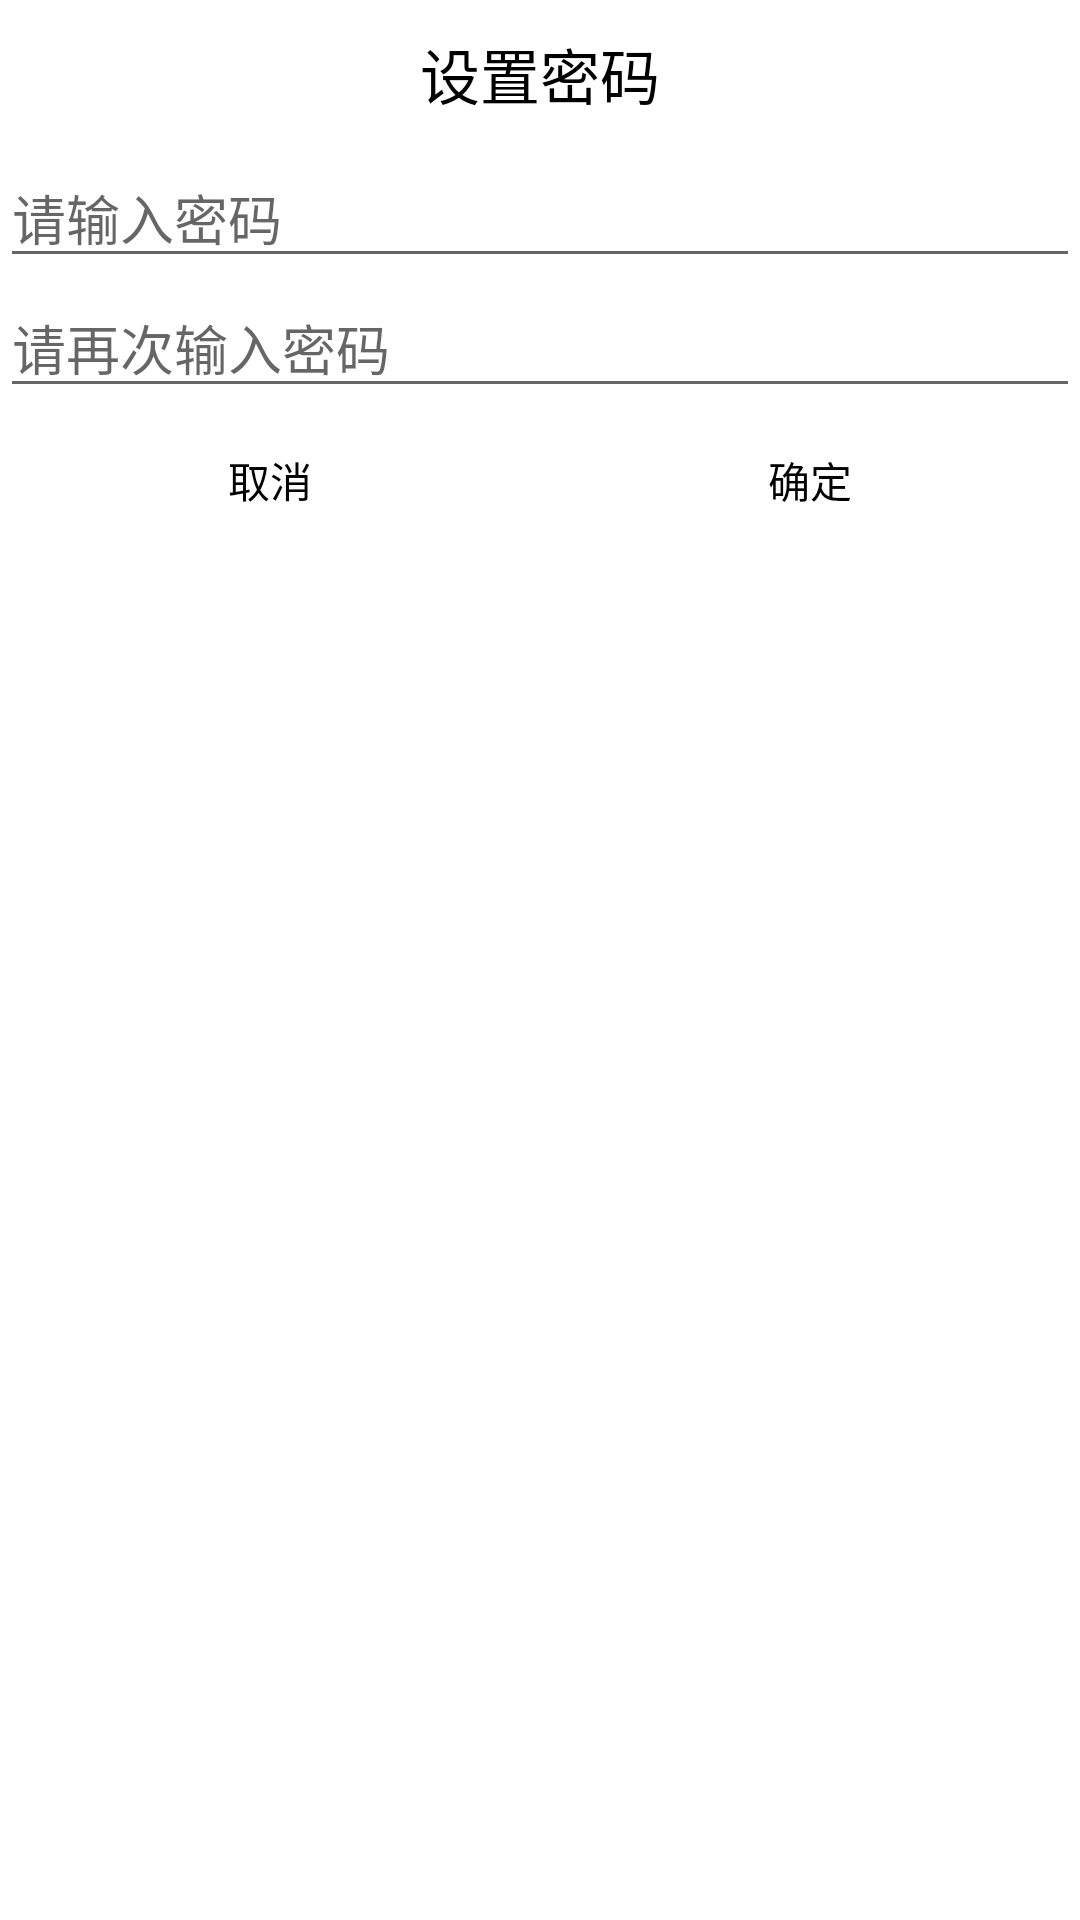

Layout XML and referenced resources for this Android screen:
<!-- AndroidManifest.xml: application theme AppTheme -->
<!-- res/layout/dailog_set_password.xml -->
<?xml version="1.0" encoding="utf-8"?>
<LinearLayout xmlns:android="http://schemas.android.com/apk/res/android"
    android:layout_width="match_parent"
    android:layout_height="match_parent"
    android:background="#fff"
    android:orientation="vertical" >

    <TextView
        android:id="@+id/textView1"
        android:layout_width="match_parent"
        android:layout_height="wrap_content"
        android:gravity="center"
        android:padding="10dp"
        android:text="设置密码"
        android:textColor="@color/black"
        android:textSize="20sp" />

    <EditText
        android:id="@+id/et_password"
        android:layout_width="match_parent"
        android:layout_height="wrap_content"
        android:hint="请输入密码"
        android:inputType="textPassword" >
    </EditText>

    <EditText
        android:id="@+id/et_password_confirm"
        android:layout_width="match_parent"
        android:layout_height="wrap_content"
        android:hint="请再次输入密码"
        android:inputType="textPassword" >
    </EditText>

    <LinearLayout
        android:layout_width="match_parent"
        android:layout_height="wrap_content" >


        <Button
            android:id="@+id/bt_cancel1"
            android:layout_width="0dp"
            android:layout_height="wrap_content"
            android:layout_weight="1"
            android:background="@android:color/transparent"
            android:text="取消" />

        <Button
            android:id="@+id/bt_ok1"
            android:layout_width="0dp"
            android:layout_height="wrap_content"
            android:layout_weight="1"
            android:background="@android:color/transparent"
            android:text="确定" />


    </LinearLayout>

</LinearLayout>
<!-- resources referenced by this layout -->
<resources>
  <color name="black">#000</color>
  <style name="AppTheme" parent="Theme.AppCompat.Light.NoActionBar">
          
          <item name="colorPrimary">@color/colorPrimary</item>
          <item name="colorPrimaryDark">@color/colorPrimaryDark</item>
          <item name="colorAccent">@color/colorAccent</item>
          <item name="android:textColorPrimary">@color/textColorPrimary</item>
      </style>
  <color name="colorPrimary">#3F51B5</color>
  <color name="colorPrimaryDark">#3F51B5</color>
  <color name="colorAccent">#FF4081</color>
  <color name="textColorPrimary">#020202</color>
</resources>
